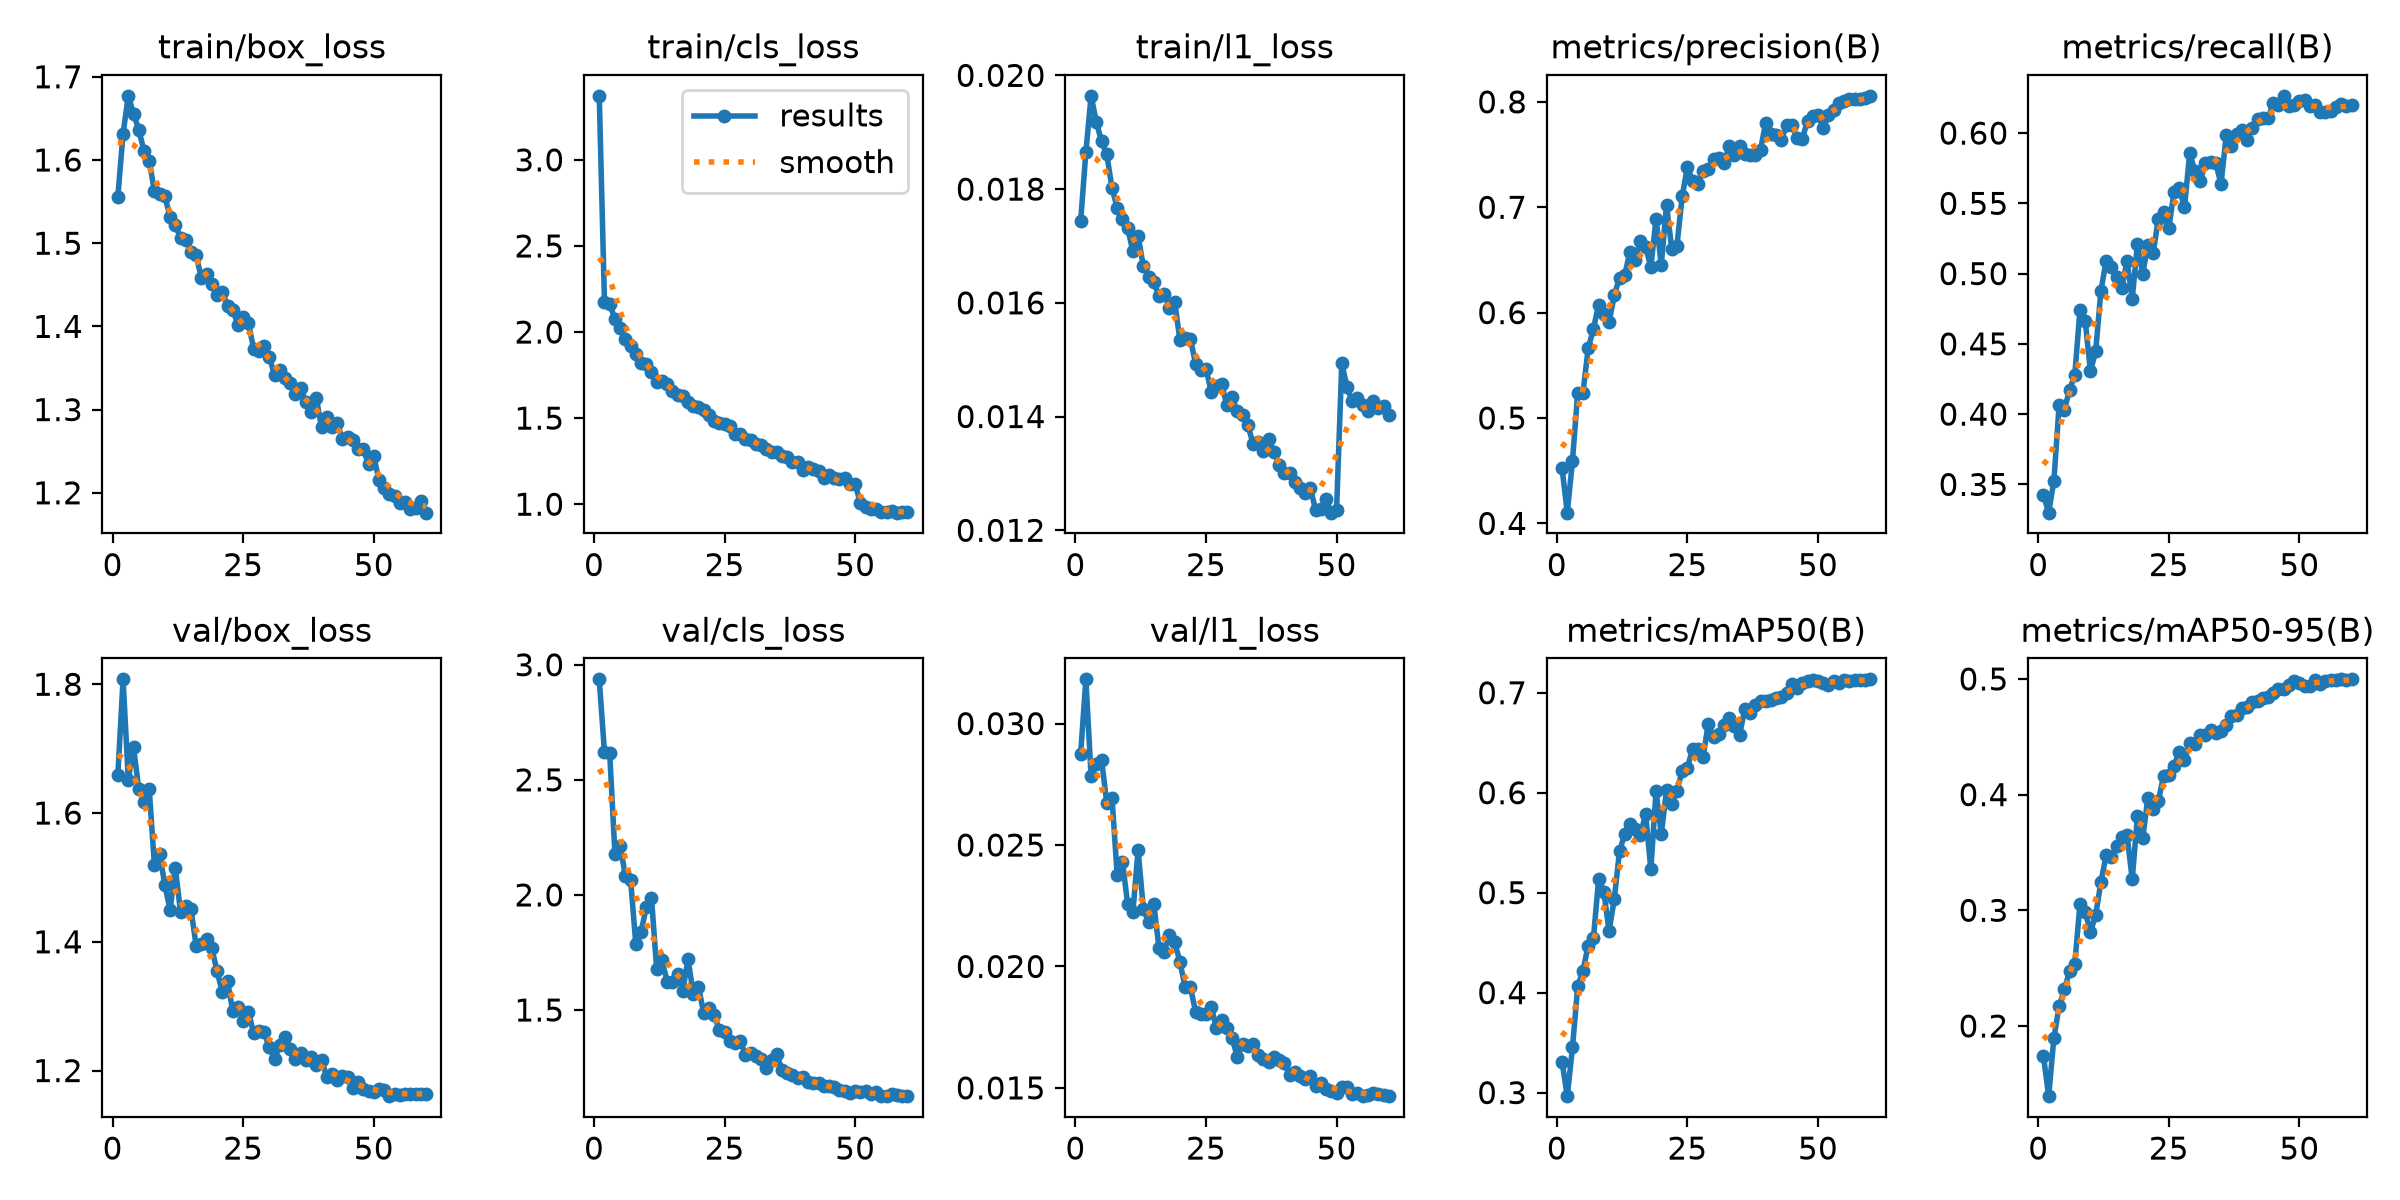

The file beside this chart, header and first rows:
epoch, time, train/box_loss, train/cls_loss, train/l1_loss, metrics/precision(B), metrics/recall(B), metrics/mAP50(B), metrics/mAP50-95(B), val/box_loss, val/cls_loss, val/l1_loss, lr/pg0, lr/pg1, lr/pg2
1, 144.7, 1.556, 3.372, 0.01744, 0.4524, 0.3425, 0.3309, 0.174, 1.66, 2.937, 0.02875, 0.0003326, 0.0003326, 0.0003326
2, 244.7, 1.632, 2.177, 0.01865, 0.4102, 0.3299, 0.2964, 0.1393, 1.808, 2.619, 0.03182, 0.0006655, 0.0006655, 0.0006655
3, 343.3, 1.677, 2.164, 0.01964, 0.4596, 0.3526, 0.3453, 0.1898, 1.652, 2.617, 0.02783, 0.0009966, 0.0009966, 0.0009966
4, 445.9, 1.656, 2.075, 0.01918, 0.5242, 0.4065, 0.4064, 0.2169, 1.703, 2.179, 0.02834, 0.0009939, 0.0009939, 0.0009939
5, 550.6, 1.636, 2.024, 0.01884, 0.5235, 0.4033, 0.4219, 0.2317, 1.637, 2.214, 0.02851, 0.0009892, 0.0009892, 0.0009892
6, 655.6, 1.611, 1.957, 0.01861, 0.5661, 0.4173, 0.447, 0.2472, 1.617, 2.083, 0.02673, 0.0009831, 0.0009831, 0.0009831
7, 761, 1.599, 1.92, 0.01802, 0.5844, 0.428, 0.4542, 0.2539, 1.638, 2.067, 0.02695, 0.0009758, 0.0009758, 0.0009758
8, 866.2, 1.563, 1.873, 0.01767, 0.6073, 0.4744, 0.5132, 0.3055, 1.519, 1.786, 0.02376, 0.0009671, 0.0009671, 0.0009671
9, 972.1, 1.559, 1.818, 0.01748, 0.599, 0.466, 0.501, 0.2986, 1.537, 1.839, 0.02431, 0.0009572, 0.0009572, 0.0009572
10, 1078, 1.557, 1.815, 0.01731, 0.591, 0.4305, 0.4617, 0.281, 1.488, 1.945, 0.02257, 0.000946, 0.000946, 0.000946
11, 1183, 1.531, 1.768, 0.01691, 0.6163, 0.4447, 0.4935, 0.2961, 1.449, 1.988, 0.02224, 0.0009337, 0.0009337, 0.0009337
12, 1286, 1.522, 1.709, 0.01718, 0.6332, 0.4878, 0.5414, 0.3244, 1.515, 1.676, 0.02479, 0.0009201, 0.0009201, 0.0009201
13, 1386, 1.506, 1.715, 0.01664, 0.6355, 0.5088, 0.5586, 0.3475, 1.446, 1.717, 0.02238, 0.0009055, 0.0009055, 0.0009055
14, 1486, 1.504, 1.7, 0.01646, 0.658, 0.5048, 0.5688, 0.3459, 1.455, 1.624, 0.02184, 0.0008897, 0.0008897, 0.0008897
15, 1584, 1.489, 1.658, 0.01637, 0.6502, 0.4977, 0.5635, 0.3554, 1.45, 1.621, 0.02259, 0.0008729, 0.0008729, 0.0008729
16, 1682, 1.485, 1.633, 0.01612, 0.6684, 0.4897, 0.5578, 0.3636, 1.393, 1.658, 0.02075, 0.000855, 0.000855, 0.000855
17, 1780, 1.458, 1.626, 0.01615, 0.6626, 0.5092, 0.5788, 0.3651, 1.397, 1.584, 0.02061, 0.0008362, 0.0008362, 0.0008362
18, 1879, 1.463, 1.593, 0.01591, 0.6431, 0.4821, 0.5232, 0.3268, 1.404, 1.721, 0.02131, 0.0008165, 0.0008165, 0.0008165
19, 1977, 1.451, 1.567, 0.01602, 0.6892, 0.5213, 0.6017, 0.3817, 1.39, 1.57, 0.021, 0.000796, 0.000796, 0.000796
20, 2075, 1.438, 1.565, 0.01535, 0.6452, 0.4998, 0.5584, 0.3623, 1.354, 1.602, 0.0202, 0.0007746, 0.0007746, 0.0007746
21, 2174, 1.442, 1.55, 0.01539, 0.702, 0.5207, 0.6027, 0.3973, 1.322, 1.485, 0.01915, 0.0007525, 0.0007525, 0.0007525
22, 2273, 1.425, 1.516, 0.01537, 0.6608, 0.5144, 0.5886, 0.3872, 1.339, 1.509, 0.01916, 0.0007297, 0.0007297, 0.0007297
23, 2370, 1.42, 1.481, 0.01493, 0.6637, 0.5392, 0.602, 0.3945, 1.292, 1.48, 0.01814, 0.0007063, 0.0007063, 0.0007063
24, 2468, 1.402, 1.47, 0.01481, 0.7102, 0.5441, 0.622, 0.4164, 1.299, 1.411, 0.01806, 0.0006824, 0.0006824, 0.0006824
25, 2566, 1.411, 1.467, 0.01484, 0.7384, 0.5324, 0.625, 0.4172, 1.278, 1.405, 0.01804, 0.000658, 0.000658, 0.000658
26, 2664, 1.404, 1.453, 0.01444, 0.725, 0.5581, 0.644, 0.4248, 1.291, 1.363, 0.01834, 0.0006331, 0.0006331, 0.0006331
27, 2762, 1.373, 1.41, 0.01453, 0.7224, 0.5607, 0.6435, 0.4371, 1.258, 1.358, 0.01745, 0.0006079, 0.0006079, 0.0006079
28, 2860, 1.371, 1.406, 0.01457, 0.7343, 0.5471, 0.6362, 0.4295, 1.261, 1.366, 0.0178, 0.0005824, 0.0005824, 0.0005824
29, 2958, 1.377, 1.379, 0.0142, 0.7368, 0.5856, 0.6689, 0.4443, 1.26, 1.304, 0.01747, 0.0005567, 0.0005567, 0.0005567
30, 3056, 1.363, 1.374, 0.01434, 0.7454, 0.573, 0.6558, 0.444, 1.236, 1.312, 0.01705, 0.0005309, 0.0005309, 0.0005309
31, 3153, 1.342, 1.35, 0.01409, 0.747, 0.5656, 0.6584, 0.4517, 1.217, 1.298, 0.01628, 0.000505, 0.000505, 0.000505
32, 3251, 1.348, 1.344, 0.01402, 0.7424, 0.5786, 0.6682, 0.4519, 1.239, 1.289, 0.01679, 0.0004791, 0.0004791, 0.0004791
33, 3349, 1.339, 1.323, 0.01386, 0.7578, 0.5791, 0.6748, 0.4562, 1.252, 1.25, 0.01674, 0.0004533, 0.0004533, 0.0004533
34, 3447, 1.332, 1.304, 0.01352, 0.7496, 0.5784, 0.6671, 0.4531, 1.234, 1.285, 0.01681, 0.0004276, 0.0004276, 0.0004276
35, 3545, 1.319, 1.301, 0.01355, 0.7584, 0.5638, 0.6579, 0.4551, 1.217, 1.307, 0.01636, 0.0004021, 0.0004021, 0.0004021
36, 3642, 1.326, 1.282, 0.0134, 0.7505, 0.5985, 0.6841, 0.4605, 1.227, 1.238, 0.01618, 0.0003769, 0.0003769, 0.0003769
37, 3740, 1.309, 1.272, 0.0136, 0.75, 0.591, 0.6799, 0.4678, 1.216, 1.227, 0.01605, 0.000352, 0.000352, 0.000352
38, 3838, 1.297, 1.248, 0.01338, 0.7494, 0.5991, 0.6875, 0.4688, 1.221, 1.218, 0.01626, 0.0003276, 0.0003276, 0.0003276
39, 3936, 1.314, 1.246, 0.01315, 0.7546, 0.6019, 0.6916, 0.4746, 1.209, 1.203, 0.01613, 0.0003037, 0.0003037, 0.0003037
40, 4033, 1.279, 1.196, 0.01301, 0.7802, 0.5953, 0.692, 0.4756, 1.216, 1.207, 0.01603, 0.0002803, 0.0002803, 0.0002803
41, 4131, 1.291, 1.215, 0.01301, 0.7696, 0.6038, 0.6932, 0.48, 1.19, 1.189, 0.01552, 0.0002575, 0.0002575, 0.0002575
42, 4229, 1.279, 1.202, 0.01285, 0.769, 0.6098, 0.6948, 0.4806, 1.195, 1.184, 0.01565, 0.0002354, 0.0002354, 0.0002354
43, 4327, 1.284, 1.195, 0.01274, 0.7642, 0.6107, 0.6955, 0.4833, 1.185, 1.182, 0.0155, 0.000214, 0.000214, 0.000214
44, 4425, 1.265, 1.15, 0.01266, 0.778, 0.6104, 0.7, 0.4842, 1.191, 1.169, 0.01536, 0.0001935, 0.0001935, 0.0001935
45, 4522, 1.267, 1.172, 0.01274, 0.7782, 0.6213, 0.7084, 0.4879, 1.189, 1.168, 0.01551, 0.0001738, 0.0001738, 0.0001738
46, 4620, 1.264, 1.15, 0.01235, 0.7659, 0.6201, 0.7051, 0.4911, 1.173, 1.164, 0.01506, 0.000155, 0.000155, 0.000155
47, 4719, 1.252, 1.146, 0.01238, 0.7651, 0.6265, 0.7097, 0.4913, 1.182, 1.154, 0.01521, 0.0001371, 0.0001371, 0.0001371
48, 4817, 1.253, 1.151, 0.01255, 0.7819, 0.6195, 0.7113, 0.4944, 1.172, 1.148, 0.01494, 0.0001203, 0.0001203, 0.0001203
49, 4915, 1.234, 1.117, 0.01231, 0.7868, 0.6198, 0.7132, 0.498, 1.169, 1.14, 0.01489, 0.0001045, 0.0001045, 0.0001045
50, 5013, 1.244, 1.118, 0.01236, 0.7877, 0.6228, 0.7122, 0.4968, 1.167, 1.147, 0.01479, 8.98581e-05, 8.98581e-05, 8.98581e-05
51, 5118, 1.215, 1.005, 0.01494, 0.7751, 0.6233, 0.7094, 0.494, 1.171, 1.142, 0.01502, 7.63174e-05, 7.63174e-05, 7.63174e-05
52, 5215, 1.206, 0.9808, 0.01452, 0.7873, 0.6193, 0.7078, 0.4941, 1.17, 1.15, 0.01502, 6.39518e-05, 6.39518e-05, 6.39518e-05
53, 5312, 1.199, 0.9749, 0.01427, 0.7921, 0.6198, 0.7118, 0.499, 1.16, 1.135, 0.01473, 5.2795e-05, 5.2795e-05, 5.2795e-05
54, 5409, 1.196, 0.9703, 0.01433, 0.7991, 0.6151, 0.7098, 0.496, 1.164, 1.142, 0.01478, 4.28777e-05, 4.28777e-05, 4.28777e-05
55, 5507, 1.188, 0.9546, 0.0142, 0.8006, 0.6151, 0.7129, 0.4986, 1.162, 1.126, 0.01466, 3.4227e-05, 3.4227e-05, 3.4227e-05
56, 5604, 1.19, 0.9543, 0.0141, 0.8031, 0.6158, 0.7117, 0.4987, 1.164, 1.126, 0.01471, 2.68667e-05, 2.68667e-05, 2.68667e-05
57, 5701, 1.18, 0.9582, 0.01427, 0.8027, 0.6185, 0.7125, 0.499, 1.163, 1.137, 0.01477, 2.08169e-05, 2.08169e-05, 2.08169e-05
58, 5797, 1.181, 0.9508, 0.01415, 0.8027, 0.6209, 0.713, 0.4997, 1.164, 1.131, 0.01476, 1.60943e-05, 1.60943e-05, 1.60943e-05
59, 5894, 1.19, 0.9563, 0.01418, 0.8034, 0.6194, 0.7128, 0.4992, 1.164, 1.128, 0.01471, 1.27117e-05, 1.27117e-05, 1.27117e-05
60, 5991, 1.176, 0.9523, 0.01403, 0.8057, 0.6201, 0.7134, 0.4997, 1.164, 1.126, 0.01468, 1.06784e-05, 1.06784e-05, 1.06784e-05
